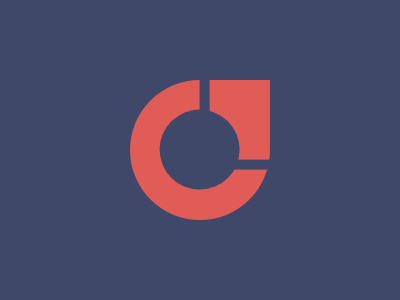

Write a web page that renders exactly this picture using CSS.

<style>
  body {
    display: grid;
    place-items: center;
    background: #3f4869;
  }
  a {
    width: 140;
    height: 140;
    background: #e25c57;
    border-radius: 2in 0 2in 2in;
  }
  b {
    width: 80;
    height: 80;
    position: absolute;
    background: #3f4869;
    border-radius: 2in;
    transform: translate(37%, 37%);
  }
  b:after,
  b:before {
    content: "";
    position: absolute;
    background: #3f4869;
  }
  b:after {
    width: 10;
    height: 50;
    top: -40;
    right: 30;
  }
  b:before {
    width: 50;
    height: 10;
    bottom: 20;
    right: -30;
  }</style>
<a><b>
<!-- Short Code for more score -->
<!-- <style>body{display:grid;place-items:center;background:#3F4869}a{width:140;height:140;background:#E25C57;border-radius:2in 0 2in 2in}b{width:80;height:80;position:absolute;background:#3F4869;border-radius:2in;transform:translate(37%,37%)}b:after,b:before{content:'';position:absolute;background:#3F4869}b:after{width:10;height:50;top:-40;right:30}b:before{width:50;height:10;bottom:20;right:-30}</style><a><b> -->